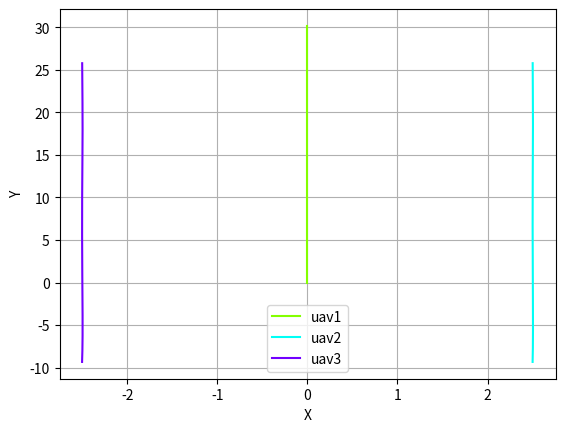
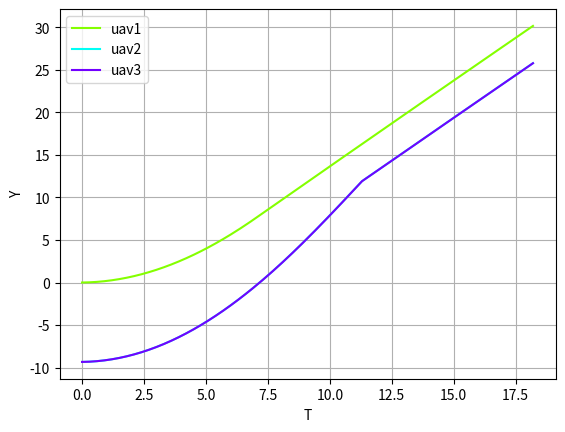

Write Python code to recreate these figures, in order.
import math
import numpy as np
import time
import matplotlib.pyplot as plt
import matplotlib.colors as colors
import matplotlib.cm as cm

r, p = 0, 0
F, m, d = 6, 2, 5
dt, tm = 0.1, 20
kp1p, kp1r =0.2, 8
kp2p, kp2r, kp2dr, kp2dp = 1.4, 8, 5, 7
kp3p, kp3r, kp3dr, kp3dp =1.4, 8, 10.5, 5.5
theta = 0
y1, y2, y3 = 0, 0, 0

# Initizlize uav initial position and velocity
uav1Lp = [0, 0]
uav1Lv = [0, 0]
uav2Fp = [2.5 , (d*math.cos(150*math.pi/180)-5) ] 
uav3Fp = [-2.5 , (d*math.cos(150*math.pi/180)-5) ]  
uav2Fv = [0, 0]
uav3Fv = [0, 0]
uav2dpv = [0, 2]
uav3dpv = [0, 2]
# # waypoints
# wp = [[0, 0], [0, 40], [40, 40], [40, 0]]

# # Sizing
# s1 = np.zeros((round(tm/dt),1))
# s2 = np.zeros((round(tm/dt),2))
# r1t, p1t, y1t = s1, s1, s1
# r2t, p2t, y2t = s1, s1, s1
# r3t, p3t, y3t = s1, s1, s1
# a1Lt, a2Ft, a3Ft = s2, s2, s2
# uav1Lvt, uav1Lpt = s2, s2
# uav2dpt, uav2Fvt, uav2Fpt = s2, s2, s2 
# uav3dpt, uav3Fvt, uav3Fpt = s2, s2, s2

p1x, p2x, p3x = [uav1Lp[0]], [uav2Fp[0]], [uav3Fp[0]]
p1y, p2y, p3y = [uav1Lp[1]], [uav2Fp[1]], [uav3Fp[1]]

t, t_list = 0, [0]
start_time = time.time()
while t<tm:
    if uav1Lp[0]==0 and uav1Lp[1]>=0 and uav1Lp[1]<30:
        # 位置誤差判斷長機與目標點
        r1 = 0.01745*(-kp1r*(0-uav1Lp[0]))
        p1= 0.01745*(-kp1p*(30-uav1Lp[1]))
        a1L= [  -F/m*(math.cos(r1)*math.sin(p1)*math.sin(y1)+math.sin(r1)*math.cos(y1)),
                -F/m*(math.cos(r1)*math.sin(p1)*math.cos(y1)+math.sin(r1)*math.sin(y1))]
        uav1Lv[0] += a1L[0]*dt
        uav1Lv[1] += a1L[1]*dt
        uav1Lp[0] += uav1Lv[0]*dt + 0.5*a1L[0]*dt*dt
        uav1Lp[1] += uav1Lv[1]*dt + 0.5*a1L[1]*dt*dt
        uav2dp = [uav1Lp[0]+d*math.sin(0.01745*(150+theta)), uav1Lp[1]+d*math.cos(0.01745*(150+theta))]
        uav3dp = [uav1Lp[0]+d*math.sin(0.01745*(210+theta)), uav1Lp[1]+d*math.cos(0.01745*(210+theta))]
        if uav1Lv[1] > 2:
            uav1Lv[1] = 2
            a1L = [0,0]
        
        # 位置誤差判斷黃點與僚機
        r2 = 0.01745*(-kp2r*(uav2dp[0]-uav2Fp[0]))
        p2 = 0.01745*(-kp2p*(uav2dp[1]-uav2Fp[1]))
        a2F= [  -F/m*(math.cos(r2)*math.sin(p2)*math.sin(y2)+math.sin(r2)*math.cos(y2)),
                -F/m*(math.cos(r2)*math.sin(p2)*math.cos(y2)+math.sin(r2)*math.sin(y2))]
        uav2Fv[0] += a2F[0]*dt
        uav2Fv[1] += a2F[1]*dt
        uav2Fp[0] += uav2Fv[0]*dt + 0.5*a2F[0]*dt*dt
        uav2Fp[1] += uav2Fv[1]*dt + 0.5*a2F[1]*dt*dt
        
        r3 = 0.01745*(-kp3r*(uav3dp[0]-uav3Fp[0]))
        p3 = 0.01745*(-kp3p*(uav3dp[1]-uav3Fp[1]))
        a3F= [  -F/m*(math.cos(r3)*math.sin(p3)*math.sin(y3)+math.sin(r3)*math.cos(y3)),
                -F/m*(math.cos(r3)*math.sin(p3)*math.cos(y3)+math.sin(r3)*math.sin(y3))]
        uav3Fv[0] += a3F[0]*dt
        uav3Fv[1] += a3F[1]*dt
        uav3Fp[0] += uav3Fv[0]*dt + 0.5*a3F[0]*dt*dt
        uav3Fp[1] += uav3Fv[1]*dt + 0.5*a3F[1]*dt*dt

        if uav2Fv[1] > 4:
            uav2Fv[1] = 4
            a2F = [0,0]
        if uav3Fv[1] > 4:
            uav3Fv[1] = 4
            a3F = [0,0]
        if uav2dp[1]-uav2Fp[1] < 0.05 or uav3dp[1]-uav3Fp[1] < 0.05:
            uav2Fv[1] = uav1Lv[1]
            uav3Fv[1] = uav1Lv[1]
        
        t += dt

        p1x.append(uav1Lp[0])
        p2x.append(uav2Fp[0])
        p3x.append(uav3Fp[0])
        p1y.append(uav1Lp[1])
        p2y.append(uav2Fp[1])
        p3y.append(uav3Fp[1])
        t_list.append(t)
    else:
        break

print('Totoal time: ', t)
print('Excution time: ', time.time()-start_time)

# Plotting
fig = plt.figure()
norm = colors.Normalize(vmin=0, vmax=4)
plt.plot(p1x, p1y, color = cm.hsv(norm(1)))
plt.plot(p2x, p2y, color = cm.hsv(norm(2)))
plt.plot(p3x, p3y, color = cm.hsv(norm(3)))
plt.grid()
plt.xlabel('X')
plt.ylabel('Y')
plt.legend(['uav1', 'uav2', 'uav3'])
plt.show()

fig = plt.figure(2)
norm = colors.Normalize(vmin=0, vmax=4)
plt.plot(t_list, p1y, color = cm.hsv(norm(1)))
plt.plot(t_list, p2y, color = cm.hsv(norm(2)))
plt.plot(t_list, p3y, color = cm.hsv(norm(3)))
plt.grid()
plt.xlabel('T')
plt.ylabel('Y')
plt.legend(['uav1', 'uav2', 'uav3'])
plt.show()
